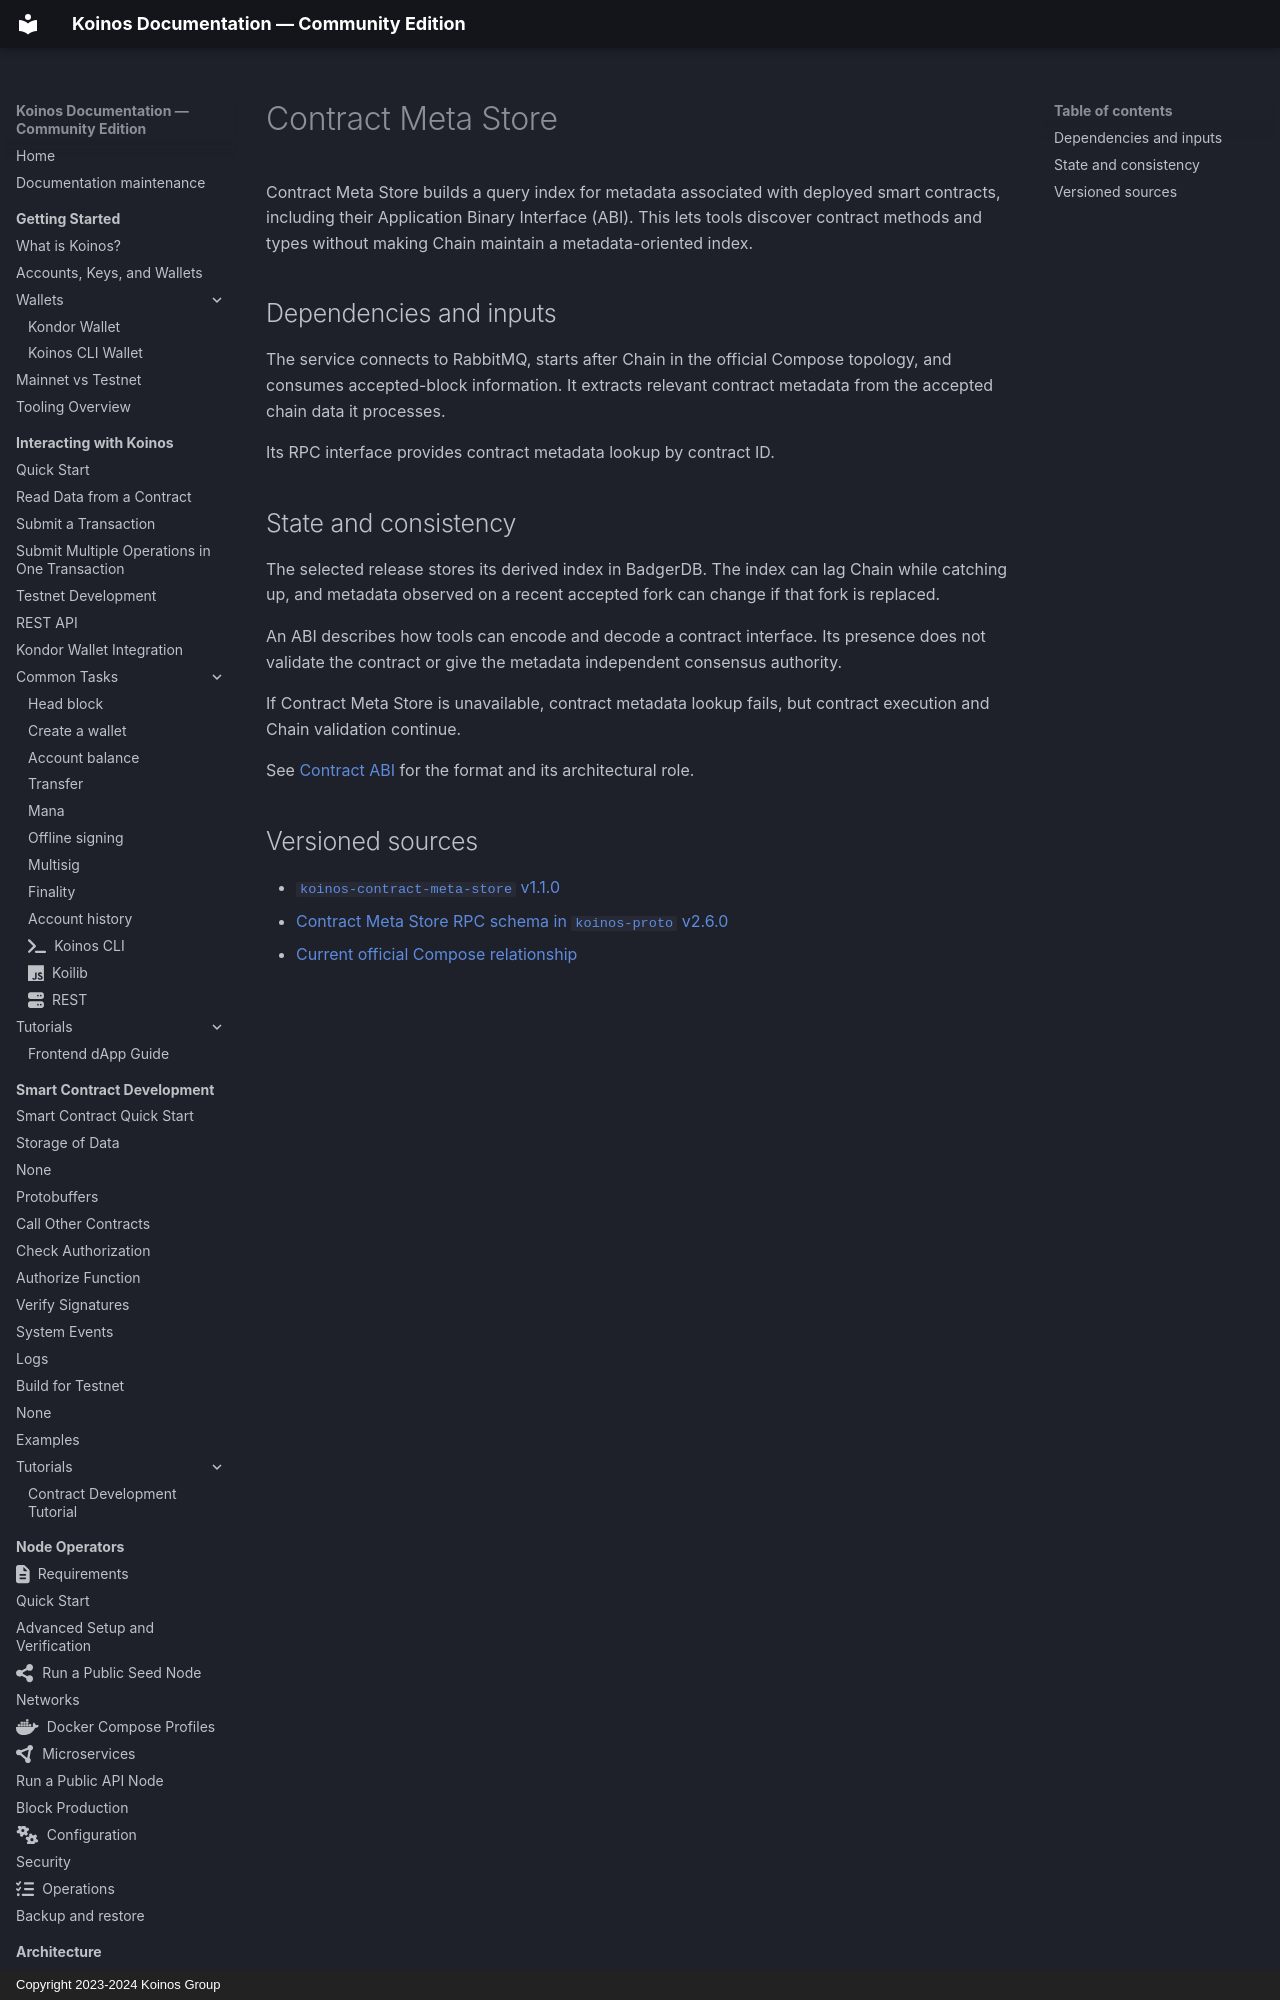

repository: pgarciagon/koinos-docs · page: architecture/microservices/contract-meta-store/index.html · generator: mkdocs · copyright: Copyright 2023-2024 Koinos Group

---
icon: fontawesome/solid/file-code
---

# Contract Meta Store

Contract Meta Store builds a query index for metadata associated with deployed
smart contracts, including their Application Binary Interface (ABI). This lets
tools discover contract methods and types without making Chain maintain a
metadata-oriented index.

## Dependencies and inputs

The service connects to RabbitMQ, starts after Chain in the official Compose
topology, and consumes accepted-block information. It extracts relevant
contract metadata from the accepted chain data it processes.

Its RPC interface provides contract metadata lookup by contract ID.
